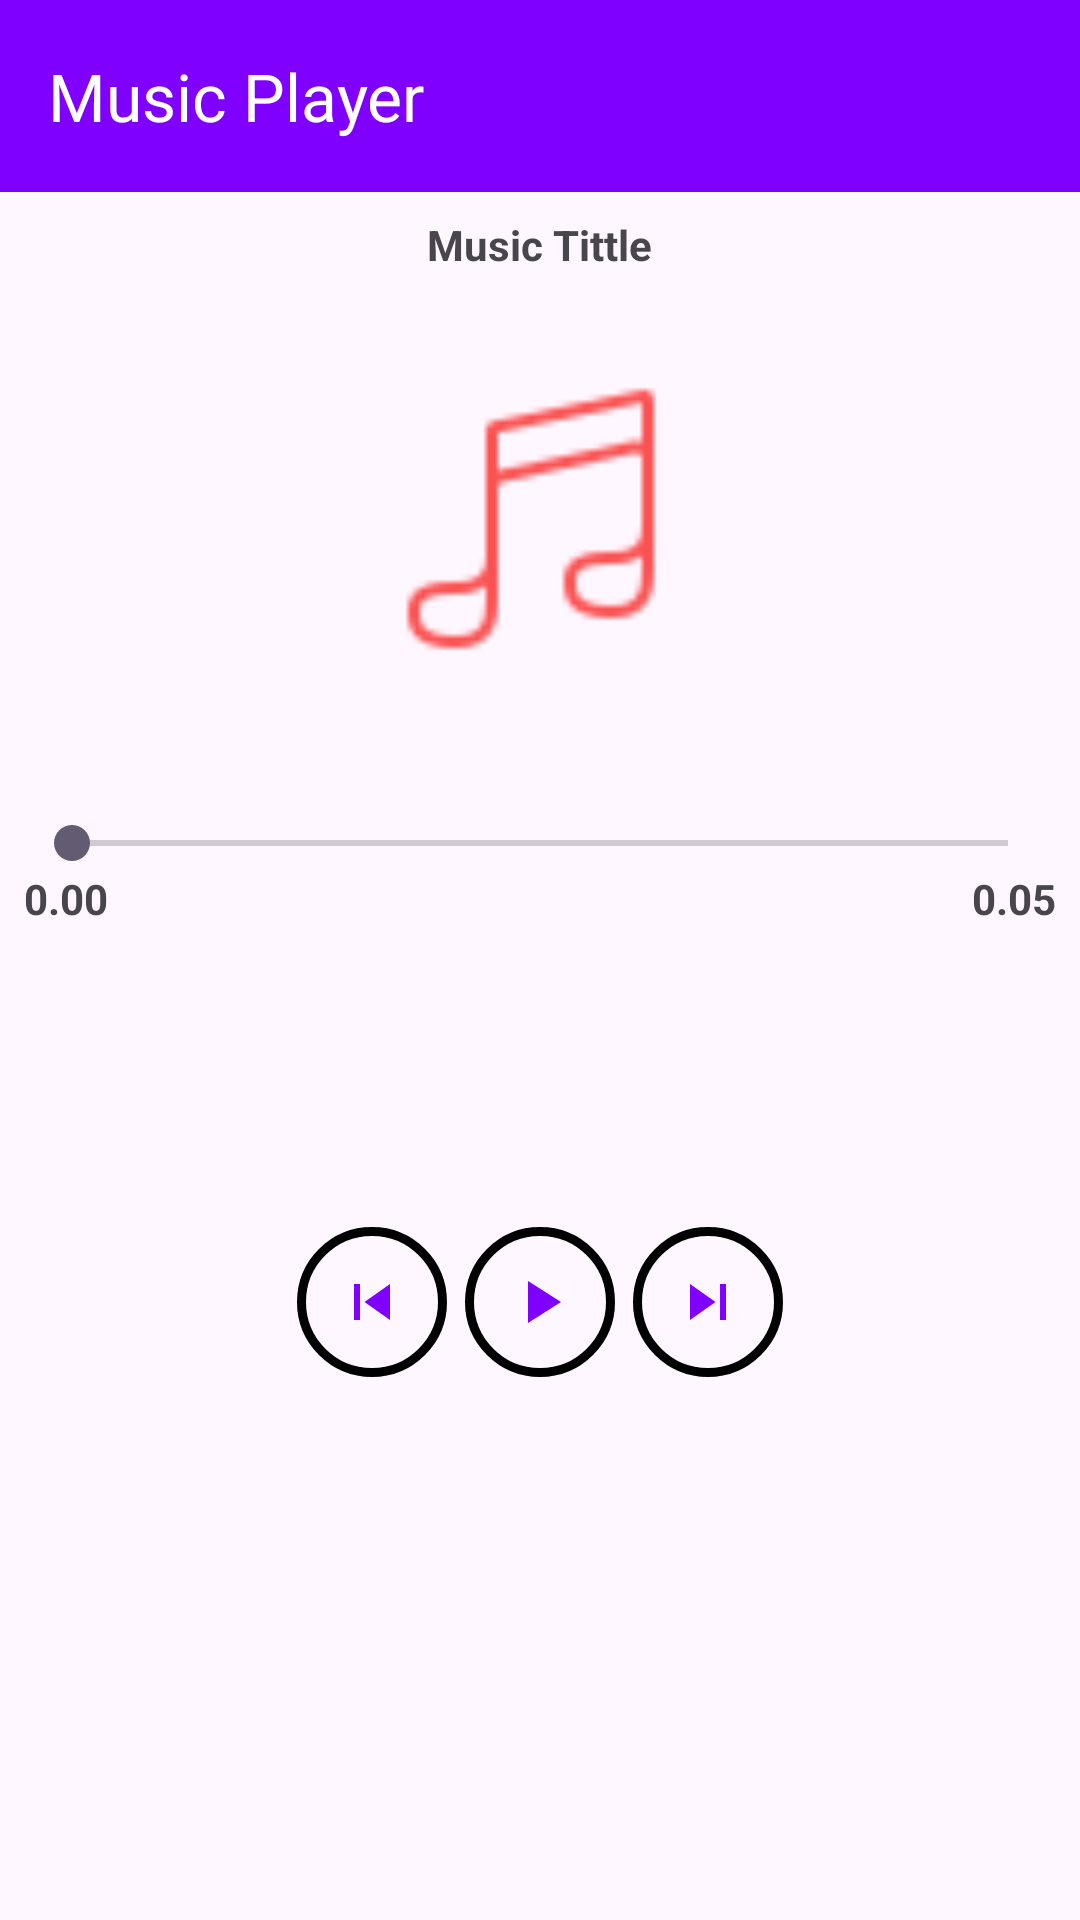

Android layout source for this screen:
<!-- AndroidManifest.xml: application theme Theme.NewMusicApp -->
<!-- res/layout/music_player.xml -->
<?xml version="1.0" encoding="utf-8"?>
<androidx.constraintlayout.widget.ConstraintLayout xmlns:android="http://schemas.android.com/apk/res/android"
    xmlns:app="http://schemas.android.com/apk/res-auto"
    xmlns:tools="http://schemas.android.com/tools"
    android:layout_width="match_parent"
    android:layout_height="match_parent"
    tools:context=".MainActivity">
    <androidx.appcompat.widget.Toolbar
        android:id="@+id/toolbar"
        android:layout_width="match_parent"
        android:layout_height="?attr/actionBarSize"
        android:background="#7F00FF"
        app:titleTextColor="@color/white"
        app:title="Music Player"

        app:layout_constraintEnd_toEndOf="parent"
        app:layout_constraintStart_toStartOf="parent"
        app:layout_constraintTop_toTopOf="parent" />















    <LinearLayout
        android:layout_width="match_parent"
        android:layout_height="match_parent"
        android:layout_marginStart="8dp"
        android:layout_marginTop="72dp"
        android:layout_marginEnd="8dp"
        android:orientation="vertical"
        app:layout_constraintEnd_toEndOf="parent"
        app:layout_constraintHorizontal_bias="1.0"
        app:layout_constraintStart_toStartOf="parent"
        app:layout_constraintTop_toTopOf="parent">


        <TextView
            android:id="@+id/tv_pass"
            android:layout_gravity="center"
            android:layout_width="wrap_content"
            android:layout_height="wrap_content"
            android:height="30dp"
            android:textStyle="bold"
            android:text="Music Tittle" />

        <ImageView
            android:layout_marginTop="20dp"
            android:id="@+id/image"
            android:layout_gravity="center"
            android:layout_width="100dp"
            android:layout_height="100dp"
            android:minHeight="30dp"
            android:src="@drawable/music"
            android:textColor="@android:color/black"
            android:textSize="20sp"
            tools:text="Name" />

        <SeekBar
            android:layout_marginTop="50dp"
            android:id="@+id/seek_bar"
            android:layout_width="match_parent"
            android:layout_height="wrap_content"
            android:layout_below="@id/tv_pass"

            android:saveEnabled="false" />

        <LinearLayout
            android:layout_width="match_parent"
            android:layout_height="wrap_content"
            android:orientation="horizontal">

        <TextView

            android:layout_width="0dp"
            android:layout_weight="1"

            android:layout_height="wrap_content"
            android:textAppearance="?android:attr/textAppearanceSmall"
            android:text="0.00"
            android:textStyle="bold"
            android:id="@+id/textView2" />

        <TextView
            android:layout_gravity="end"

            android:layout_width="wrap_content"
            android:layout_height="wrap_content"
            android:textAppearance="?android:attr/textAppearanceSmall"
            android:text="0.05"
            android:textStyle="bold"
            android:id="@+id/textView3" />

    </LinearLayout>






        <androidx.appcompat.widget.LinearLayoutCompat
            android:layout_width="wrap_content"
            android:layout_height="wrap_content"
            android:orientation="horizontal"
            android:layout_gravity="center"
                android:layout_marginTop="100dp">




        <ImageButton
            android:id="@+id/previousBtn"

            android:src="@drawable/baseline_skip_previous_24"
            android:background="@drawable/btnbg"
            android:layout_width="50dp"
            android:layout_height="50dp"
            android:layout_marginHorizontal="3dp">
        </ImageButton>



            <ImageButton
                android:src="@drawable/baseline_play_arrow_24"
                android:background="@drawable/btnbg"
                android:id="@+id/playBtn"
                android:layout_width="50dp"
                android:layout_height="50dp"
                android:layout_marginHorizontal="3dp">
            </ImageButton>



            <ImageButton
                android:src="@drawable/baseline_skip_next_24"
                android:background="@drawable/btnbg"
                android:id="@+id/nextButton"
                android:layout_width="50dp"
                android:layout_height="50dp"
                android:layout_marginHorizontal="3dp">
            </ImageButton>


        </androidx.appcompat.widget.LinearLayoutCompat>

    </LinearLayout>






</androidx.constraintlayout.widget.ConstraintLayout>
<!-- resources referenced by this layout -->
<resources>
  <!-- drawable baseline_play_arrow_24 (drawable) -->
  <vector android:height="24dp" android:tint="#7F00FF"
      android:viewportHeight="24" android:viewportWidth="24"
      android:width="24dp" xmlns:android="http://schemas.android.com/apk/res/android">
      <path android:fillColor="@android:color/white" android:pathData="M8,5v14l11,-7z"/>
  </vector>
  <!-- drawable baseline_skip_next_24 (drawable) -->
  <vector android:height="24dp" android:tint="#7F00FF"
      android:viewportHeight="24" android:viewportWidth="24"
      android:width="24dp" xmlns:android="http://schemas.android.com/apk/res/android">
      <path android:fillColor="@android:color/white" android:pathData="M6,18l8.5,-6L6,6v12zM16,6v12h2V6h-2z"/>
  </vector>
  <!-- drawable baseline_skip_previous_24 (drawable) -->
  <vector android:height="24dp" android:tint="#7F00FF"
      android:viewportHeight="24" android:viewportWidth="24"
      android:width="24dp" xmlns:android="http://schemas.android.com/apk/res/android">
      <path android:fillColor="@android:color/white" android:pathData="M6,6h2v12L6,18zM9.5,12l8.5,6L18,6z"/>
  </vector>
  <!-- drawable btnbg (drawable) -->
  <?xml version="1.0" encoding="utf-8"?>
  <shape xmlns:android="http://schemas.android.com/apk/res/android" android:shape="oval">
      <stroke android:color="@color/black" android:width="3dp"/>
  
  </shape>
  <!-- drawable music: png bitmap (drawable, 892 bytes) -->
  <style name="Theme.NewMusicApp" parent="Base.Theme.NewMusicApp" />
  <style name="Base.Theme.NewMusicApp" parent="Theme.Material3.DayNight.NoActionBar">
          
          
          <item name="android:statusBarColor" tools:targetApi="l">#308d46</item>
  
      </style>
  <!-- not gathered from this repository: default colours our renderer supplied (Android Studio template values) -->
  <color name="black">#FF000000</color>
  <color name="white">#FFFFFFFF</color>
</resources>
